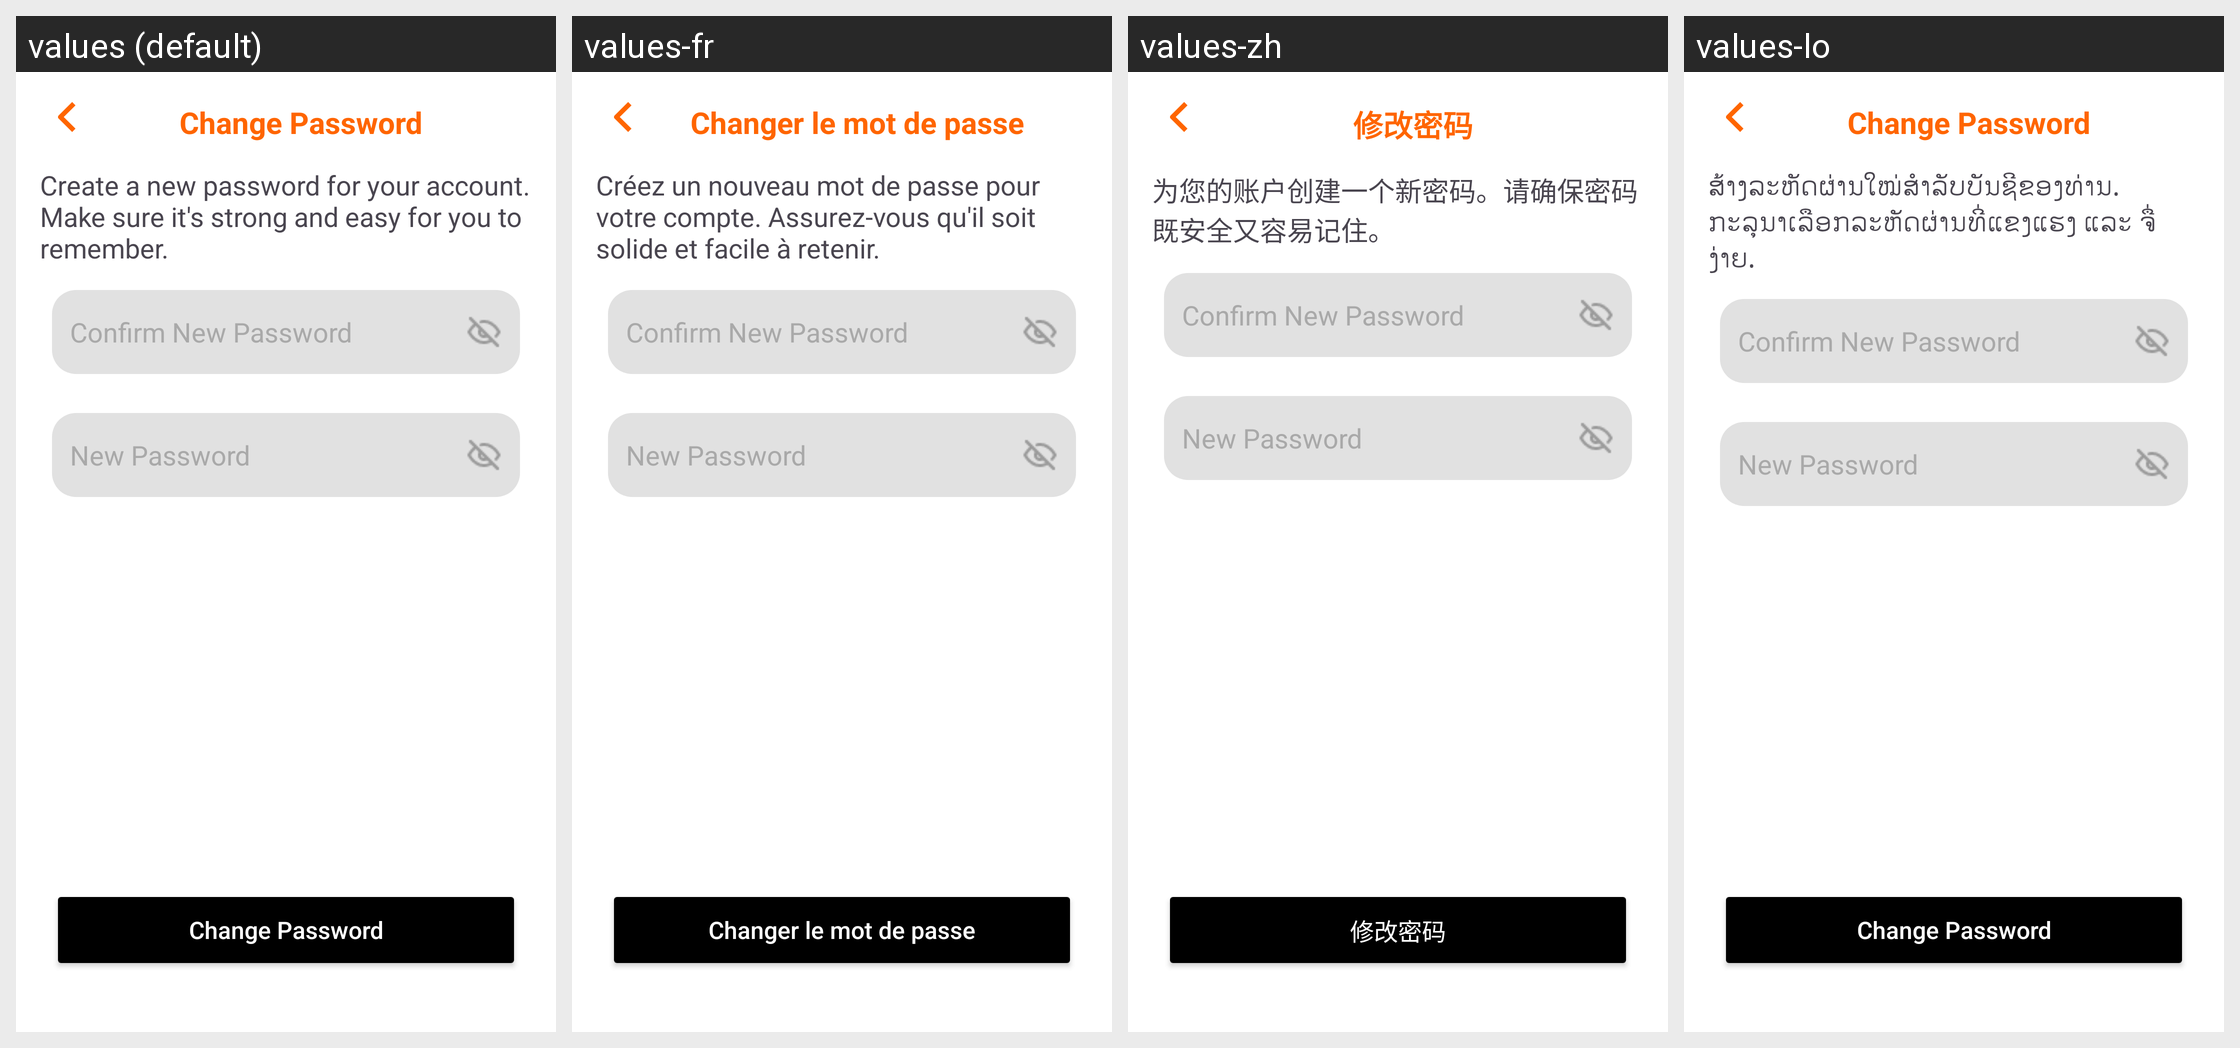

This grid shows one Android layout under several languages. Give, for every string resource on the screen, its name, the default text and each shown locale's text.
Android screen res/layout/activity_change_password.xml rendered under 4 locales, left to right: values (default), values-fr, values-zh, values-lo. Device: Nexus 5 (rendered at 1080×1920; each locale shown at half size, 540×960, under a caption strip naming it); theme Theme.HeartOnDatingApp.
Other locales in the repository, not shown: values-de, values-en, values-ja, values-ko, values-vi.
Strings drawn on this screen, with the default value and each locale's value (text and hints the layout hard-codes, and strings that could not be matched under every locale, appear in the picture but are not listed):

change_password
  values: Change Password
  values-fr: Changer le mot de passe
  values-zh: 修改密码
  values-lo: Change Password  [not translated; the default value is used]

create_new_password_message
  values: Create a new password for your account. Make sure it's strong and easy for you to remember.
  values-fr: Créez un nouveau mot de passe pour votre compte. Assurez-vous qu'il soit solide et facile à retenir.
  values-zh: 为您的账户创建一个新密码。请确保密码既安全又容易记住。
  values-lo: ສ້າງລະຫັດຜ່ານໃໝ່ສໍາລັບບັນຊີຂອງທ່ານ. ກະລຸນາເລືອກລະຫັດຜ່ານທີ່ແຂງແຮງ ແລະ ຈື່ງ່າຍ.

change_password_hint1
  values: Confirm New Password
  values-fr: Confirm New Password  [not translated; the default value is used]
  values-zh: Confirm New Password  [not translated; the default value is used]
  values-lo: Confirm New Password  [not translated; the default value is used]

change_password_hint2
  values: New Password
  values-fr: New Password  [not translated; the default value is used]
  values-zh: New Password  [not translated; the default value is used]
  values-lo: New Password  [not translated; the default value is used]
